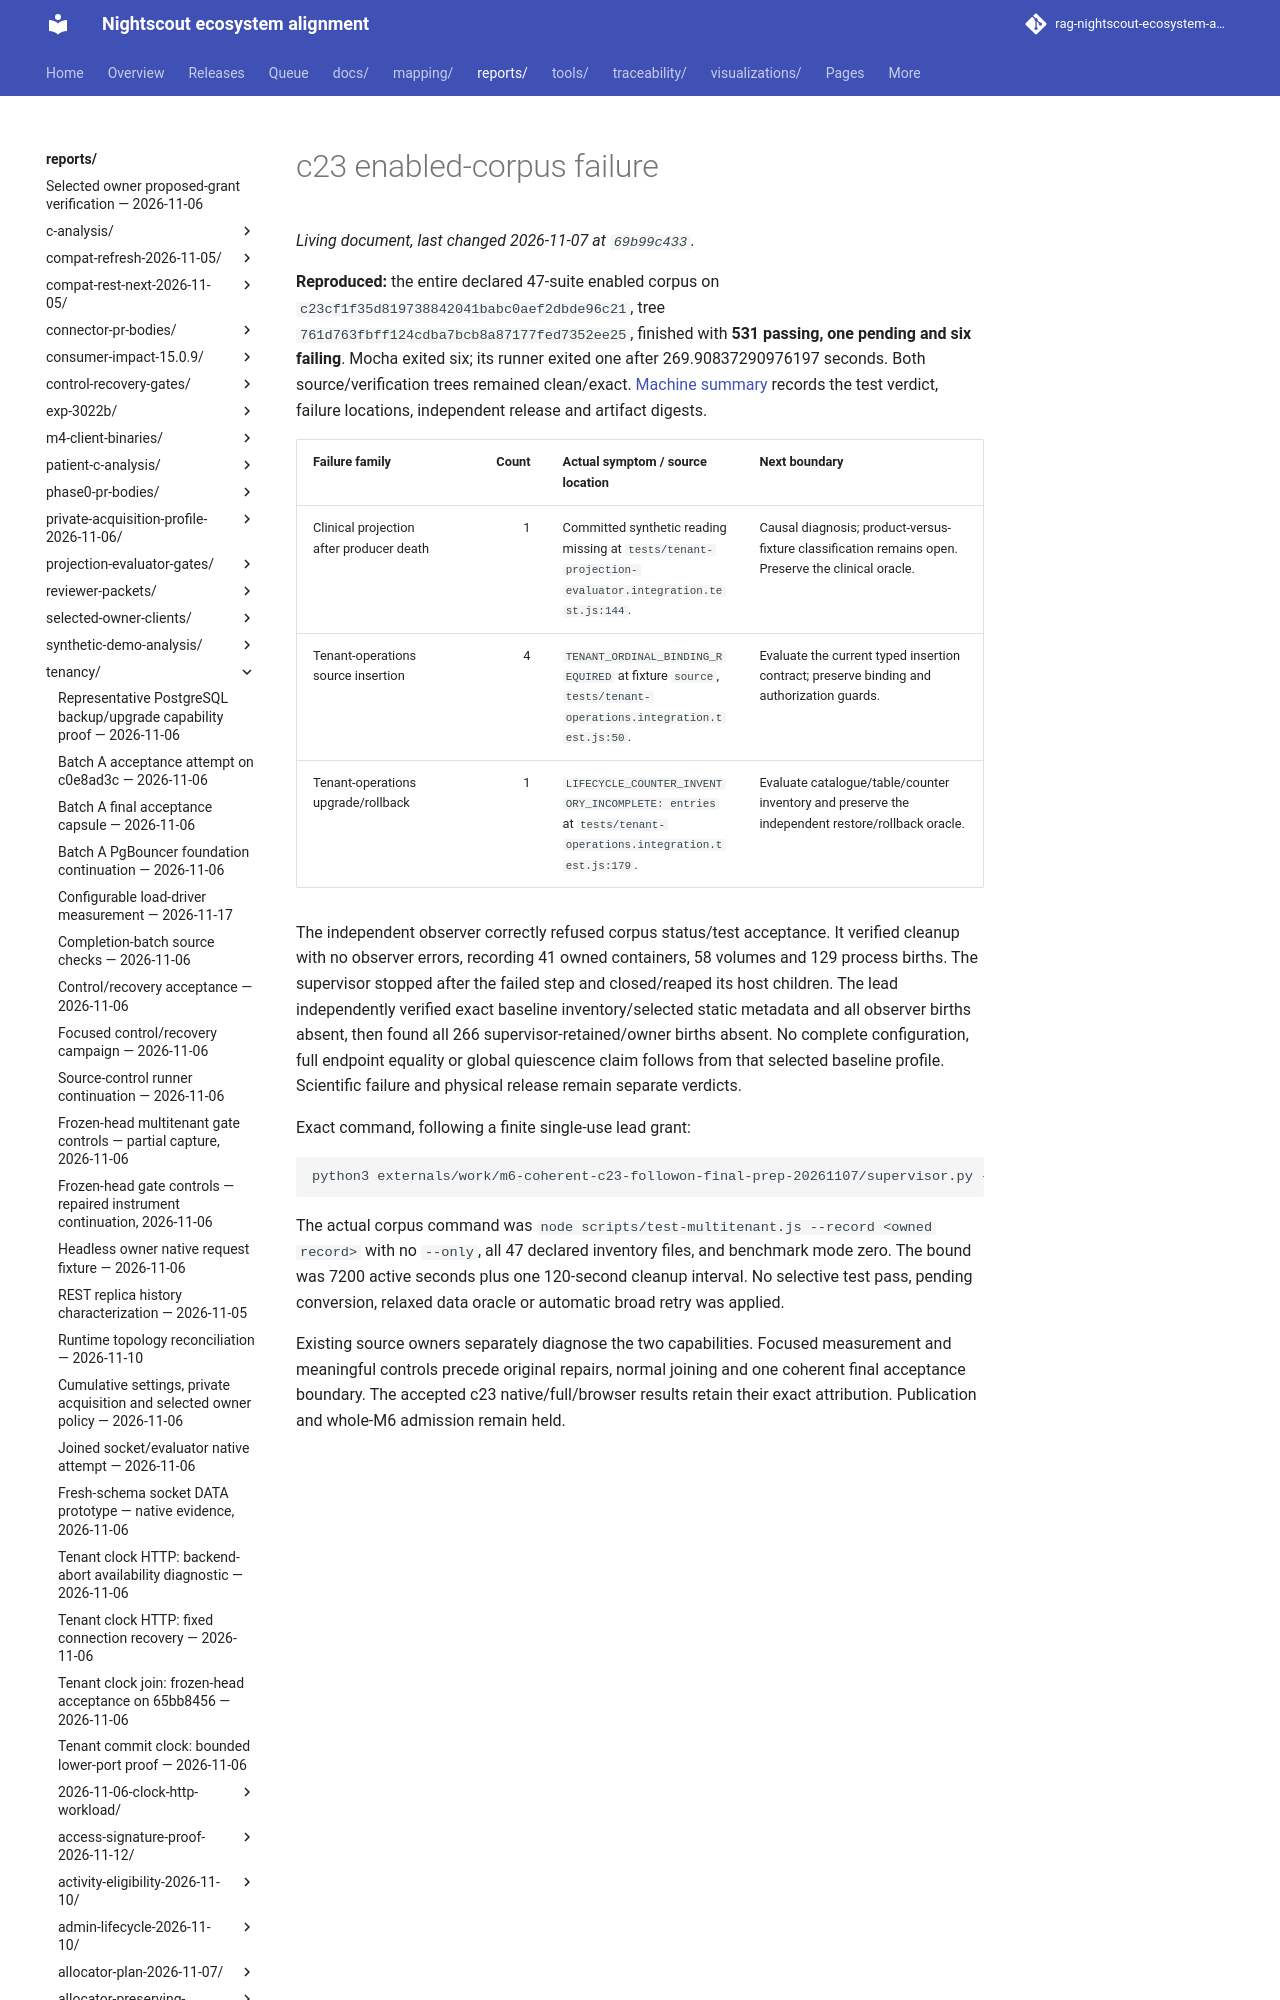

repository: bewest/rag-nightscout-ecosystem-alignment · page: reports/tenancy/operation-window-acceptance-2026-11-07/c23-corpus-failed/index.html · generator: mkdocs

# c23 enabled-corpus failure

**Reproduced:** the entire declared 47-suite enabled corpus on `c23cf1f35d819738842041babc0aef2dbde96c21`, tree `761d763fbff124cdba7bcb8a87177fed7352ee25`, finished with **531 passing, one pending and six failing**. Mocha exited six; its runner exited one after 269.90837290976197 seconds. Both source/verification trees remained clean/exact. [Machine summary](summary.json) records the test verdict, failure locations, independent release and artifact digests.
